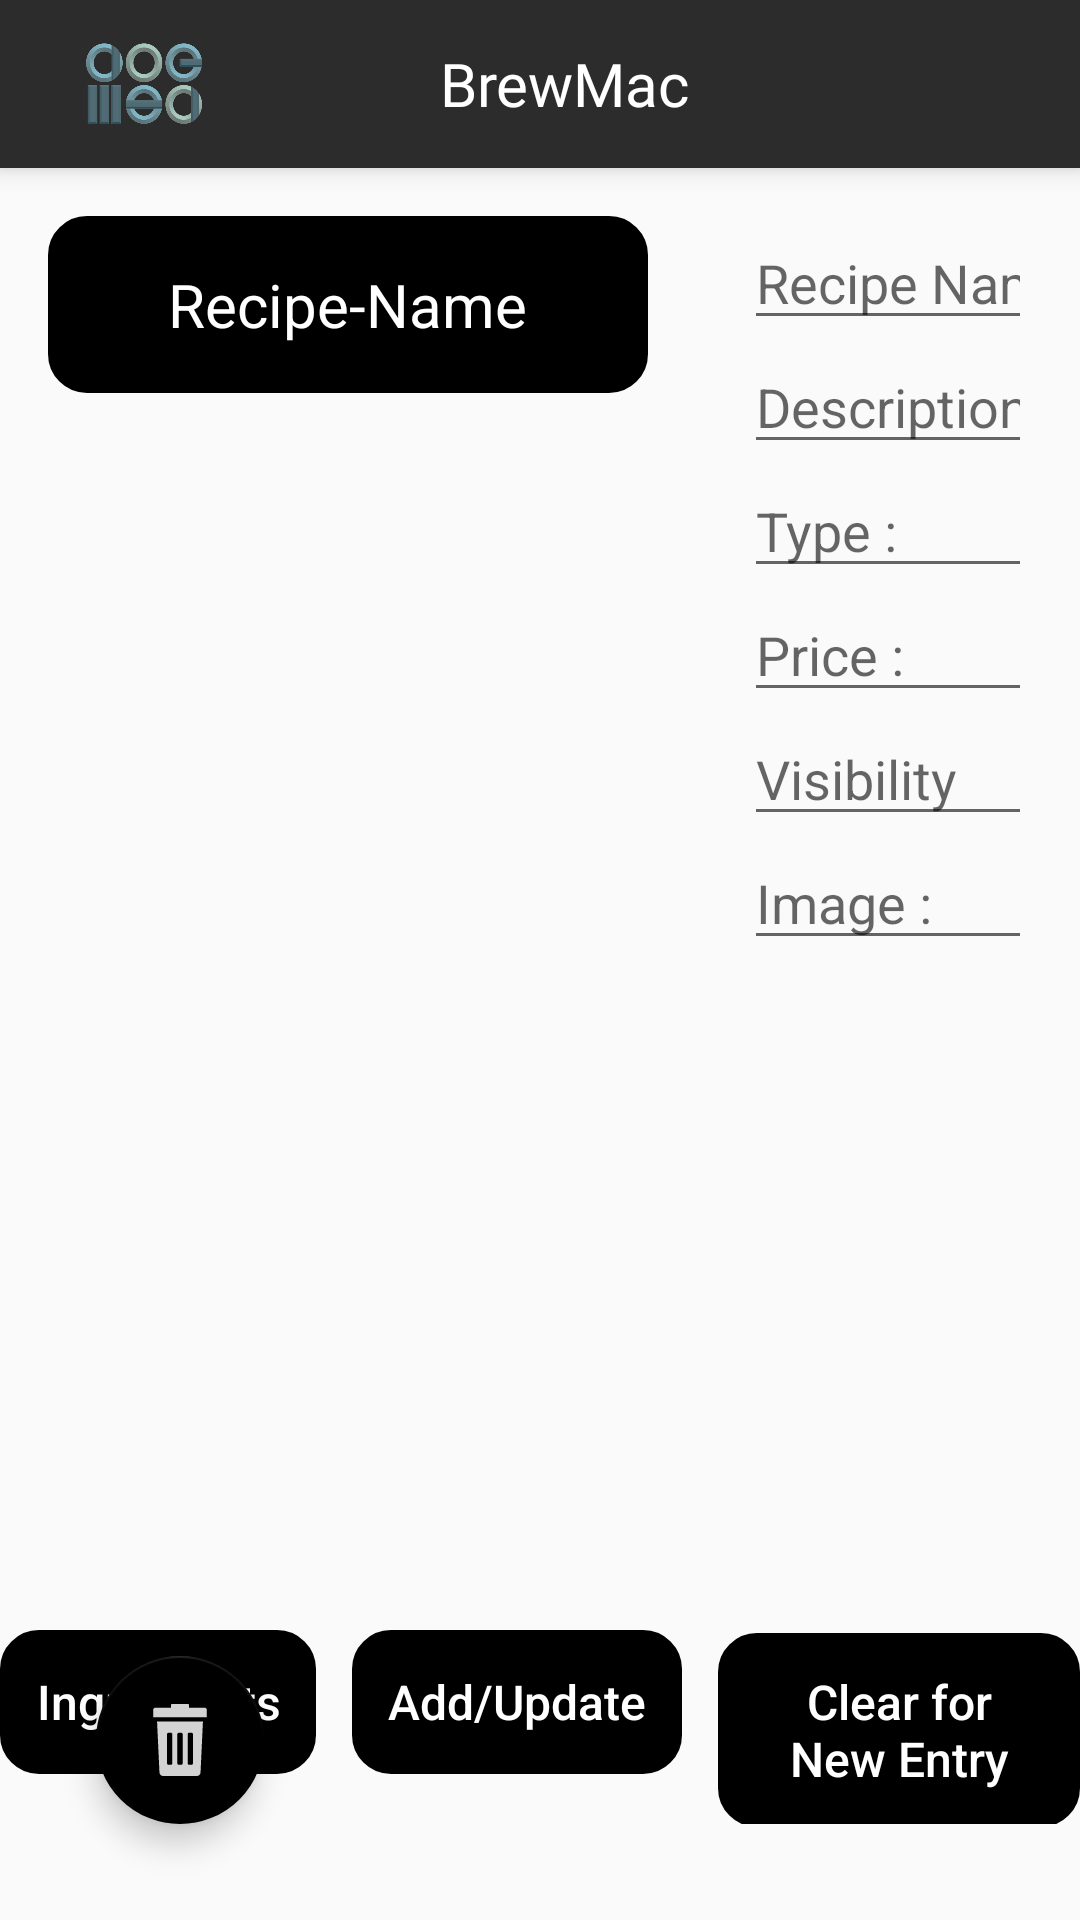

Produce the Android XML layout that renders to this screen, including the resource entries it uses.
<!-- AndroidManifest.xml: activity theme AppTheme.NoActionBar -->
<!-- res/layout/activity_recipe.xml -->
<?xml version="1.0" encoding="utf-8"?>
<RelativeLayout
    xmlns:android="http://schemas.android.com/apk/res/android"
    xmlns:app="http://schemas.android.com/apk/res-auto"
    xmlns:tools="http://schemas.android.com/tools"
    android:layout_width="match_parent"
    android:layout_height="match_parent">

    <include
        android:id="@+id/action_bar"
        layout="@layout/app_bar_layout"
        android:layout_width="match_parent"
        android:layout_height="wrap_content"
        android:layout_alignParentTop="true" />

    <LinearLayout
        android:id="@+id/beverage_name"
        android:layout_width="200dp"
        android:layout_height="wrap_content"
        android:background="@drawable/button_gradient"
        android:layout_below="@id/action_bar"
        android:layout_margin="16dp"
        android:orientation="vertical">

        <TextView
            android:id="@+id/text"
            android:layout_width="wrap_content"
            android:layout_height="wrap_content"
            android:text="@string/recipe_name"
            android:textColor="#ffffff"
            android:textSize="20sp"
            android:padding="16dp"
            android:layout_gravity="center_horizontal"/>

        <androidx.recyclerview.widget.RecyclerView
            android:layout_width="wrap_content"
            android:layout_height="wrap_content"/>

    </LinearLayout>

    <LinearLayout
        android:id="@+id/rel_bev_details"
        android:layout_width="wrap_content"
        android:layout_height="wrap_content"
        android:layout_alignParentEnd="true"
        android:layout_below="@id/action_bar"
        android:layout_toEndOf="@id/beverage_name"
        android:layout_margin="16dp"
        android:orientation="vertical"
        tools:ignore="Autofill">


        <EditText
            android:id="@+id/edTv_recipe_name"
            android:layout_width="match_parent"
            android:layout_height="wrap_content"
            android:hint="@string/recipe_name_colon"
            android:inputType="text" />

        <EditText
            android:id="@+id/edTv_recipe_description"
            android:layout_width="match_parent"
            android:layout_height="wrap_content"
            android:hint="@string/description"
            android:inputType="text" />

        <EditText
            android:id="@+id/edTv_recipe_type"
            android:layout_width="match_parent"
            android:layout_height="wrap_content"
            android:inputType="text"
            android:hint="@string/type" />

        <EditText
            android:id="@+id/edTv_recipe_sub_type"
            android:layout_width="match_parent"
            android:layout_height="wrap_content"
            android:inputType="text"
            android:hint="@string/price" />

        <EditText
            android:id="@+id/edTv_recipe_visibility"
            android:layout_width="match_parent"
            android:layout_height="wrap_content"
            android:inputType="text"
            android:hint="@string/visibility" />


        <EditText
            android:id="@+id/edTv_bev_image"
            android:layout_width="match_parent"
            android:layout_height="wrap_content"
            android:inputType="text"
            android:hint="@string/image" />

    </LinearLayout>

    <LinearLayout
        android:layout_width="wrap_content"
        android:layout_height="wrap_content"
        android:layout_alignParentBottom="true"
        android:layout_centerHorizontal="true"
        android:layout_marginBottom="32dp">


        <Button
            android:layout_width="wrap_content"
            android:layout_height="wrap_content"
            android:background="@drawable/button_gradient"
            android:text="@string/ingredients"
            android:textColor="#ffffff"
            style="?android:attr/buttonBarButtonStyle"
            android:textAllCaps="false"
            android:textSize="16sp"
            android:padding="12dp"/>

        <Button
            android:layout_width="wrap_content"
            android:layout_height="wrap_content"
            android:background="@drawable/button_gradient"
            android:text="@string/add_update"
            android:textColor="#ffffff"
            style="?android:attr/buttonBarButtonStyle"
            android:textAllCaps="false"
            android:textSize="16sp"
            android:padding="12dp"
            android:layout_marginStart="12dp"/>

        <Button
            android:layout_width="wrap_content"
            android:layout_height="wrap_content"
            android:text="@string/clear_for_new_entry"
            android:textSize="16sp"
            style="?android:attr/buttonBarButtonStyle"
            android:background="@drawable/button_gradient"
            android:padding="12dp"
            android:textColor="#ffffff"
            android:textAllCaps="false"
            android:layout_marginStart="12dp"/>

    </LinearLayout>

    <com.google.android.material.floatingactionbutton.FloatingActionButton
        android:layout_width="wrap_content"
        android:layout_height="wrap_content"
        app:srcCompat="@drawable/ic_rubbish_bin"
        android:layout_alignParentBottom="true"
        app:fabSize="auto"
        android:layout_margin="32dp"/>

</RelativeLayout>
<!-- res/layout/app_bar_layout.xml (included above) -->
<?xml version="1.0" encoding="utf-8"?>
<com.google.android.material.appbar.AppBarLayout
    xmlns:android="http://schemas.android.com/apk/res/android"
    xmlns:app="http://schemas.android.com/apk/res-auto"
    android:id="@+id/appBar"
    xmlns:tools="http://schemas.android.com/tools"
    android:layout_width="match_parent"
    android:layout_height="?android:attr/actionBarSize"
    app:elevation="@dimen/margin_5">

    <androidx.appcompat.widget.Toolbar
        android:id="@+id/my_toolbar"
        android:layout_width="match_parent"
        android:layout_height="wrap_content"
        android:background="@color/black_light"
        app:elevation="4dp">

        <RelativeLayout
            android:id="@+id/relToolbar"
            android:layout_width="match_parent"
            android:layout_height="wrap_content"
            android:layout_alignParentStart="true"
            android:layout_alignParentTop="true"
            android:layout_gravity="top"
            android:paddingStart="@dimen/margin_12"
            android:paddingEnd="@dimen/margin_12"
            android:paddingTop="@dimen/margin_10"
            android:background="@color/black_light">

            <ImageView
                android:contentDescription="@string/cd_cogmac_logo"
                android:id="@+id/imgCogmac"
                android:layout_width="40dp"
                android:layout_height="40dp"
                android:scaleType="centerInside"
                android:layout_centerVertical="true"
                android:src="@drawable/cogmac_logo" />

            <TextView
                android:id="@+id/appNameTv"
                android:layout_width="200dp"
                android:layout_height="wrap_content"
                android:text="@string/app_name"
                android:textColor="@color/colorWhite"
                android:textSize="20dp"
                android:gravity="center_horizontal"
                android:fontFamily="@font/signika_bold"
                android:layout_centerHorizontal="true"
                android:layout_centerVertical="true"
                tools:ignore="SpUsage" />

        </RelativeLayout>

    </androidx.appcompat.widget.Toolbar>

</com.google.android.material.appbar.AppBarLayout>
<!-- resources referenced by this layout -->
<resources>
  <color name="black_light">#2c2c2c</color>
  <color name="colorWhite">#ffffff</color>
  <dimen name="margin_10">10dp</dimen>
  <dimen name="margin_12">12dp</dimen>
  <dimen name="margin_5">5dp</dimen>
  <!-- drawable button_gradient (drawable) -->
  <?xml version="1.0" encoding="utf-8"?>
  <shape xmlns:android="http://schemas.android.com/apk/res/android"
      android:shape="rectangle">
  
      <gradient
          android:endColor="#000000"
          android:type="linear"
          android:angle="0"
          android:startColor="#000000" />
  
      <stroke android:color="#000000"
          android:width="2dp"/>
      <corners android:radius="12dp" />
  </shape>
  <!-- drawable cogmac_logo: png bitmap (drawable-hdpi, 79145 bytes) -->
  <!-- drawable ic_rubbish_bin (drawable) -->
  <vector android:height="24dp" android:viewportHeight="408.483"
      android:viewportWidth="408.483" android:width="24dp" xmlns:android="http://schemas.android.com/apk/res/android">
      <path android:fillColor="#D3D3D3" android:pathData="M87.748,388.784c0.461,11.01 9.521,19.699 20.539,19.699h191.911c11.018,0 20.078,-8.689 20.539,-19.699l13.705,-289.316H74.043L87.748,388.784zM247.655,171.329c0,-4.61 3.738,-8.349 8.35,-8.349h13.355c4.609,0 8.35,3.738 8.35,8.349v165.293c0,4.611 -3.738,8.349 -8.35,8.349h-13.355c-4.61,0 -8.35,-3.736 -8.35,-8.349V171.329zM189.216,171.329c0,-4.61 3.738,-8.349 8.349,-8.349h13.355c4.609,0 8.349,3.738 8.349,8.349v165.293c0,4.611 -3.737,8.349 -8.349,8.349h-13.355c-4.61,0 -8.349,-3.736 -8.349,-8.349V171.329L189.216,171.329zM130.775,171.329c0,-4.61 3.738,-8.349 8.349,-8.349h13.356c4.61,0 8.349,3.738 8.349,8.349v165.293c0,4.611 -3.738,8.349 -8.349,8.349h-13.356c-4.61,0 -8.349,-3.736 -8.349,-8.349V171.329z"/>
      <path android:fillColor="#D3D3D3" android:pathData="M343.567,21.043h-88.535V4.305c0,-2.377 -1.927,-4.305 -4.305,-4.305h-92.971c-2.377,0 -4.304,1.928 -4.304,4.305v16.737H64.916c-7.125,0 -12.9,5.776 -12.9,12.901V74.47h304.451V33.944C356.467,26.819 350.692,21.043 343.567,21.043z"/>
  </vector>
  <string name="add_update">Add/Update</string>
  <string name="app_name">BrewMac</string>
  <string name="cd_cogmac_logo">CogMacLogo</string>
  <string name="clear_for_new_entry">Clear for New Entry</string>
  <string name="description">Description :</string>
  <string name="image">Image :</string>
  <string name="ingredients">Ingredients</string>
  <string name="price">Price :</string>
  <string name="recipe_name">Recipe-Name</string>
  <string name="recipe_name_colon">Recipe Name :</string>
  <string name="type">Type :</string>
  <string name="visibility">Visibility</string>
  <style name="AppTheme.NoActionBar" parent="AppTheme">
          <item name="windowActionBar">false</item>
          <item name="windowNoTitle">true</item>
      </style>
  <style name="AppTheme" parent="Theme.AppCompat.Light.DarkActionBar">
          
          <item name="colorPrimary">@color/colorPrimary</item>
          <item name="colorPrimaryDark">@color/colorPrimaryDark</item>
          <item name="colorAccent">@color/colorAccent</item>
      </style>
  <color name="colorPrimary">#008577</color>
  <color name="colorPrimaryDark">#00574B</color>
  <color name="colorAccent">#000000</color>
</resources>
